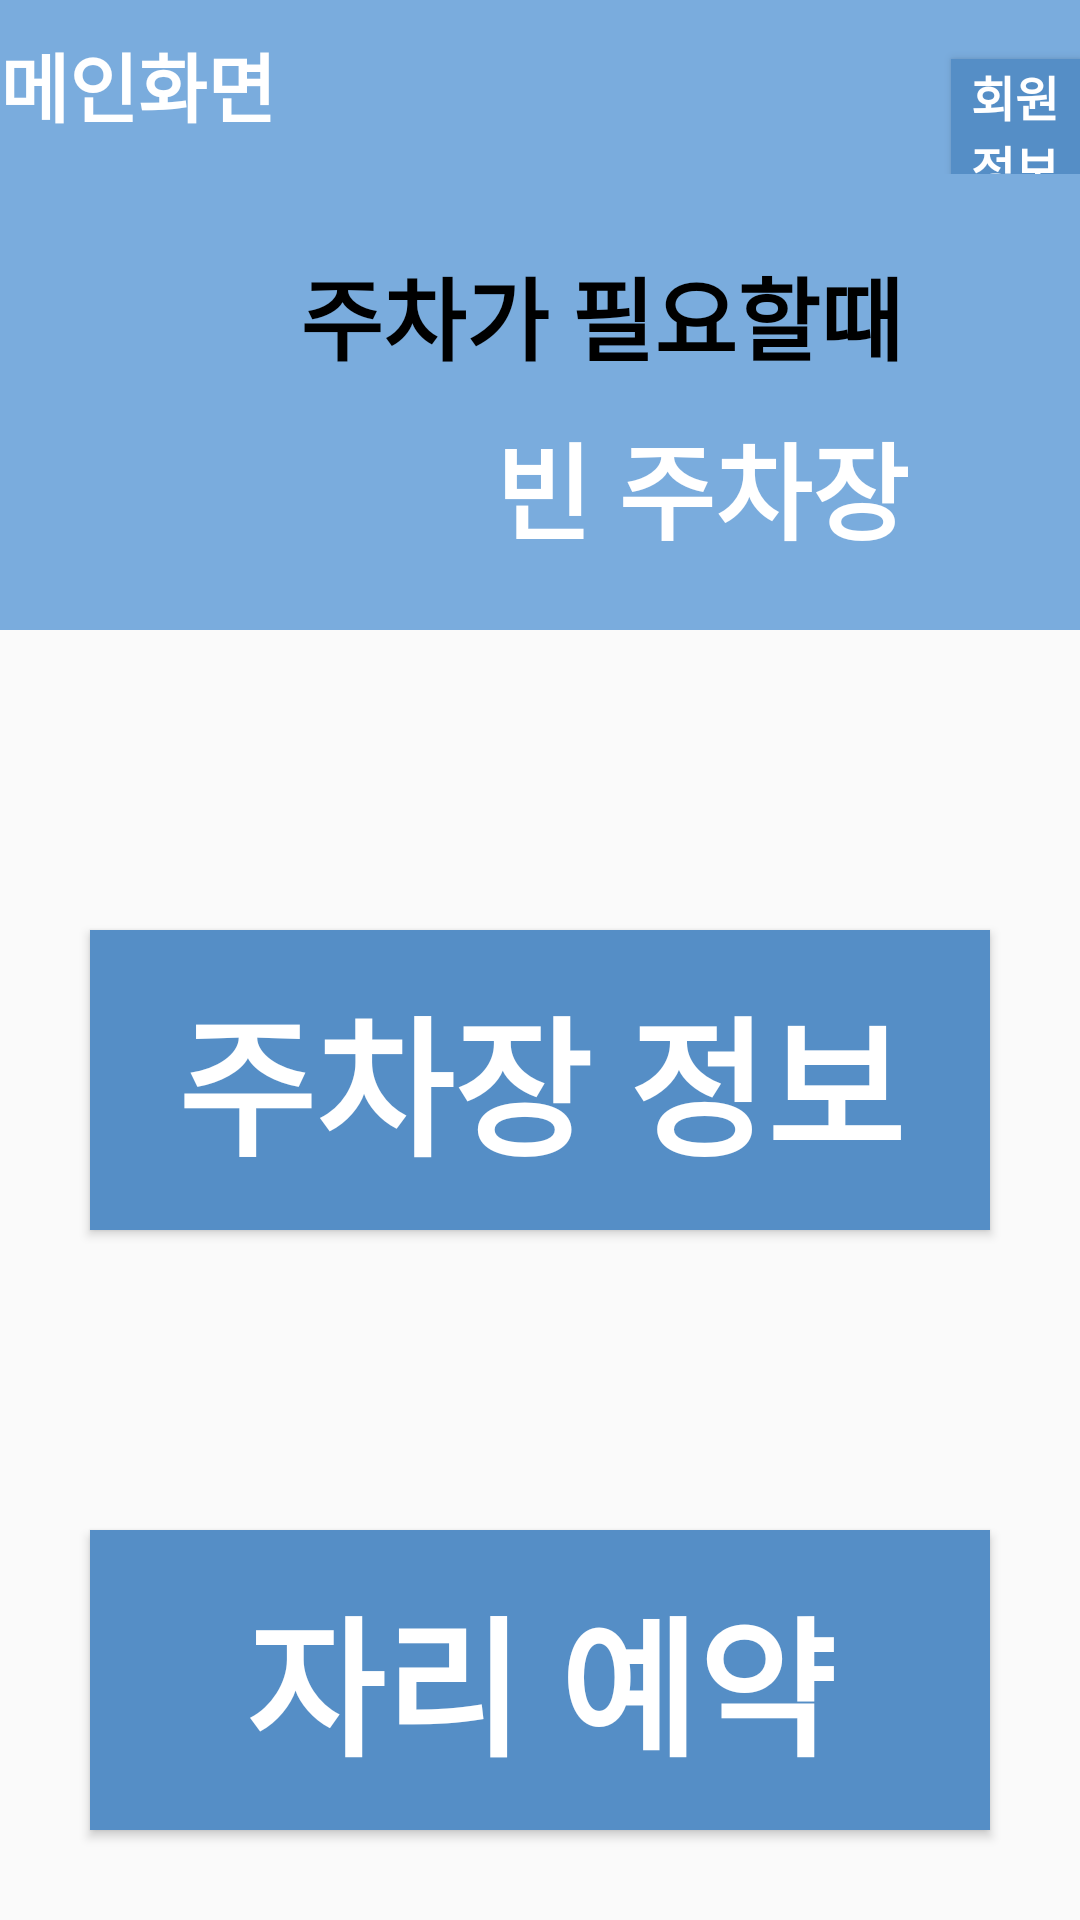

Produce the Android XML layout that renders to this screen, including the resource entries it uses.
<!-- AndroidManifest.xml: application theme Theme.Empty_ParkingLot -->
<!-- res/layout/activity_main.xml -->
<?xml version="1.0" encoding="utf-8"?>
<androidx.constraintlayout.widget.ConstraintLayout xmlns:android="http://schemas.android.com/apk/res/android"
    xmlns:app="http://schemas.android.com/apk/res-auto"
    xmlns:tools="http://schemas.android.com/tools"
    android:layout_width="match_parent"
    android:layout_height="match_parent"
    tools:context=".MainActivity">

    <LinearLayout
        android:layout_width="match_parent"
        android:layout_height="match_parent"
        android:orientation="vertical">


    <LinearLayout
        android:layout_width="match_parent"
        android:layout_height="210dp"
        android:orientation="vertical"
        android:background="@color/sky_500">


        <LinearLayout
            android:layout_width="match_parent"
            android:layout_height="wrap_content"
            android:orientation="horizontal">

            <TextView
                android:layout_width="wrap_content"
                android:layout_height="wrap_content"
                android:layout_gravity="center|top|left"
                android:layout_marginTop="10dp"
                android:layout_marginRight="225dp"
                android:text="메인화면"
                android:textColor="@color/white"
                android:textSize="25dp"
                android:textStyle="bold" />

            <Button
                android:id="@+id/userjoinBtn"
                android:layout_width="wrap_content"
                android:layout_height="wrap_content"
                android:layout_gravity="center|top"
                android:layout_marginTop="10dp"
                android:background="@color/sky_700"
                android:text="회원정보"
                android:textColor="@color/white"
                android:textSize="16dp"
                android:textStyle="bold" />

        </LinearLayout>

        <TextView
            android:layout_width="wrap_content"
            android:layout_height="wrap_content"
            android:layout_marginLeft="100dp"
            android:layout_marginTop="25dp"
            android:text="주차가 필요할때"
            android:textColor="@color/black"
            android:textSize="30dp"
            android:textStyle="bold" />

        <TextView
            android:layout_width="wrap_content"
            android:layout_height="wrap_content"
            android:layout_marginLeft="165dp"
            android:layout_marginTop="10dp"
            android:text="빈 주차장"
            android:textColor="@color/white"
            android:textSize="35dp"
            android:textStyle="bold" />

    </LinearLayout>


    <LinearLayout
        android:layout_width="match_parent"
        android:layout_height="match_parent"
        android:orientation="vertical">

        <Button
            android:id="@+id/parkinfoBtn"
            android:layout_width="300dp"
            android:layout_height="100dp"
            android:layout_gravity="center"
            android:layout_marginTop="100dp"
            android:background="@color/sky_700"
            android:text="주차장 정보"
            android:textColor="@color/white"
            android:textSize="50dp"
            android:textStyle="bold" />

        <Button
            android:id="@+id/reservBtn"
            android:layout_width="300dp"
            android:layout_height="100dp"
            android:layout_gravity="center"
            android:layout_marginTop="100dp"
            android:background="@color/sky_700"
            android:text="자리 예약"
            android:textColor="@color/white"
            android:textSize="50dp"
            android:textStyle="bold" />

    </LinearLayout>
    </LinearLayout>

</androidx.constraintlayout.widget.ConstraintLayout>
<!-- resources referenced by this layout -->
<resources>
  <color name="black">#FF000000</color>
  <color name="sky_500">#7AACDD</color>
  <color name="sky_700">#558EC6</color>
  <color name="white">#FFFFFFFF</color>
  <style name="Theme.Empty_ParkingLot" parent="Theme.AppCompat.Light.NoActionBar">
          
          <item name="colorPrimary">@color/sky_500</item>
          <item name="colorPrimaryDark">@color/sky_700</item>
          <item name="colorAccent">@color/sky_200</item>
          <item name="windowNoTitle">true</item>
          
      </style>
  <color name="sky_200">#BDD7EE</color>
</resources>
